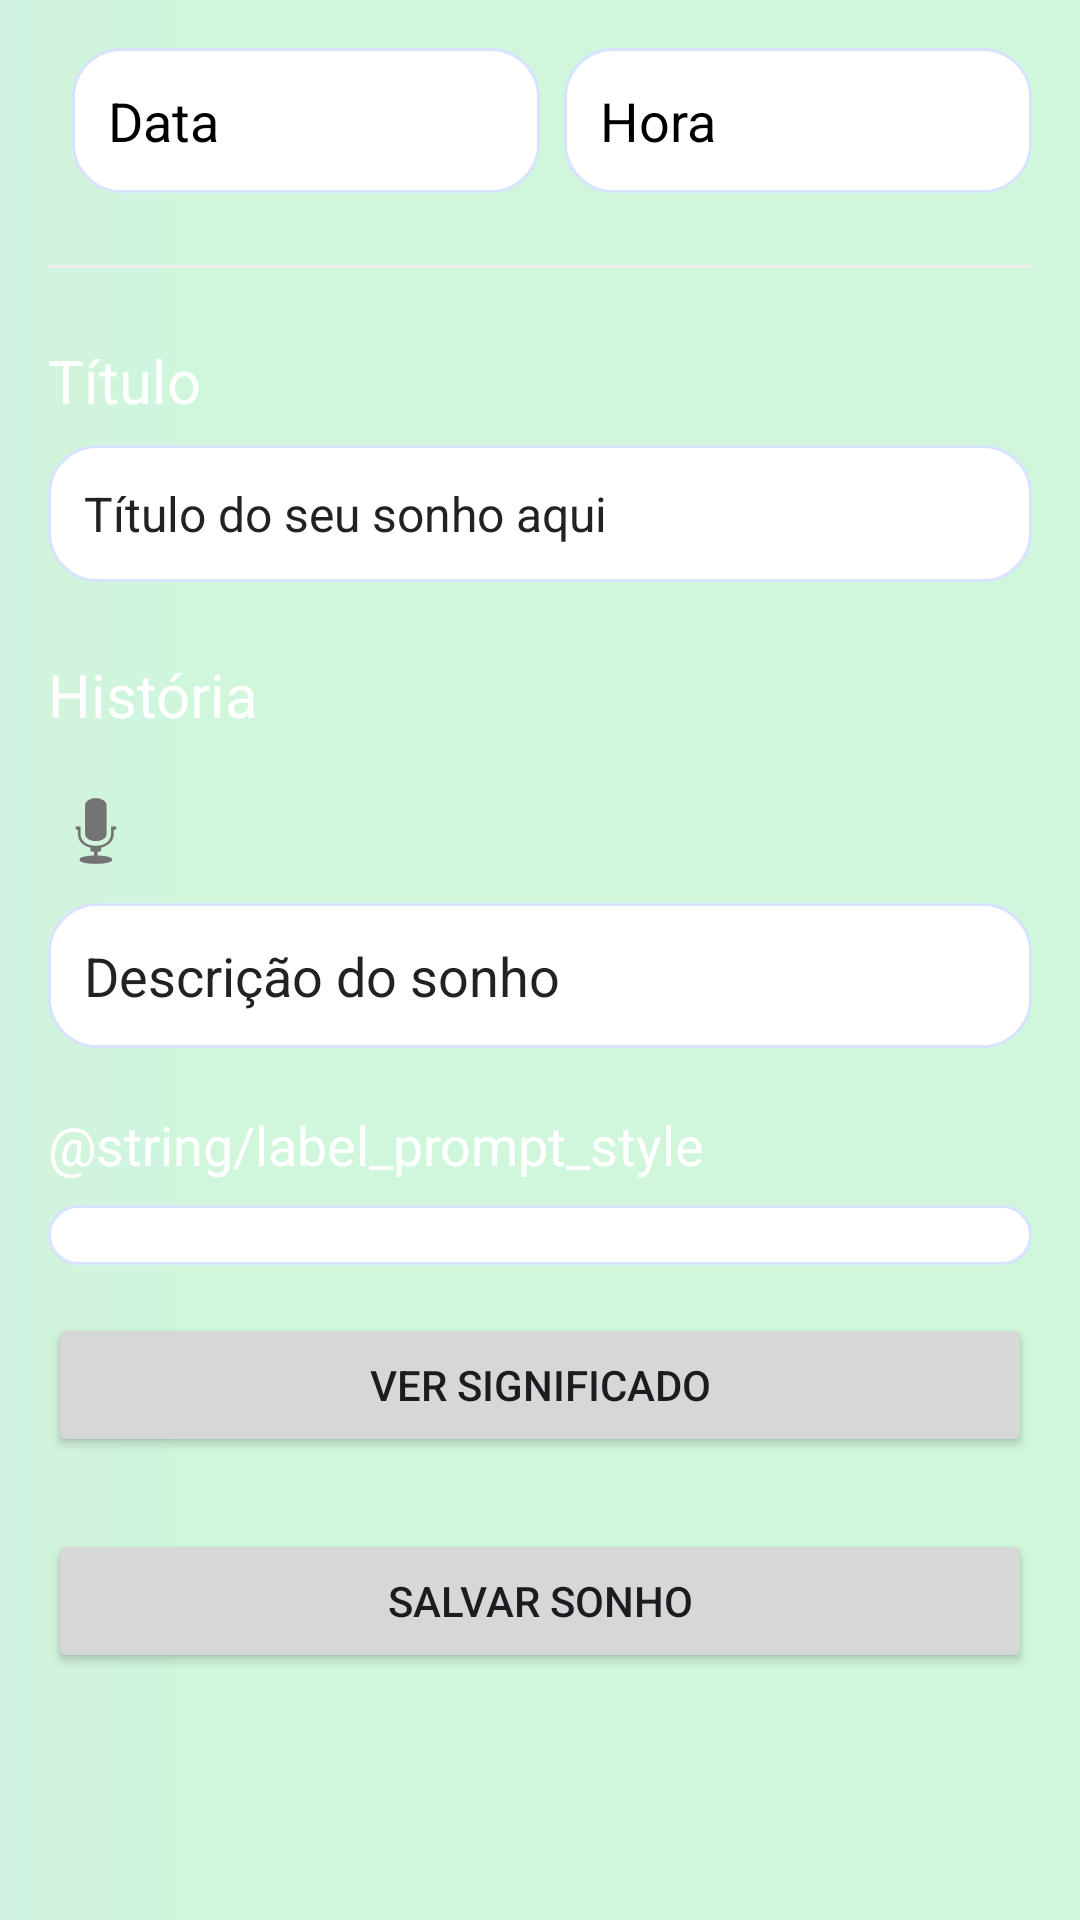

Reconstruct the res/layout file that produces this screen, plus the resources it refers to.
<!-- AndroidManifest.xml: application theme Theme.EcosDaCama -->
<!-- res/layout/activity_ecosdacama.xml -->
<?xml version="1.0" encoding="utf-8"?>
<ScrollView xmlns:android="http://schemas.android.com/apk/res/android"
    xmlns:tools="http://schemas.android.com/tools"
    android:layout_width="match_parent"
    android:layout_height="match_parent"
    android:background="@drawable/fundolu"
    tools:context=".view.EcosDaCamaActivity">

    <LinearLayout
        android:layout_width="match_parent"
        android:layout_height="wrap_content"
        android:orientation="vertical"
        android:padding="16dp">

        <LinearLayout
            android:layout_width="match_parent"
            android:layout_height="wrap_content"
            android:layout_marginBottom="16dp"
            android:orientation="horizontal"
            android:weightSum="2">

            <TextView
                android:id="@+id/tvDate"
                android:layout_width="0dp"
                android:layout_height="wrap_content"
                android:layout_marginStart="8dp"
                android:layout_marginEnd="8dp"
                android:layout_weight="1"
                android:background="@drawable/rounded_background"
                android:clickable="true"
                android:focusable="true"
                android:padding="12dp"
                android:text="Data"
                android:textColor="#000"
                android:textSize="18sp" />

            <TextView
                android:id="@+id/tvTime"
                android:layout_width="0dp"
                android:layout_height="wrap_content"
                android:layout_weight="1"
                android:background="@drawable/rounded_background"
                android:clickable="true"
                android:focusable="true"
                android:padding="12dp"
                android:text="Hora"
                android:textColor="#000"
                android:textSize="18sp" />

        </LinearLayout>


        <View
            android:layout_width="match_parent"
            android:layout_height="1dp"
            android:layout_marginVertical="8dp"
            android:background="#EEE" />

        <TextView
            android:layout_width="match_parent"
            android:layout_height="wrap_content"
            android:layout_marginTop="16dp"
            android:text="Título"
            android:textColor="#FFF"
            android:textSize="20sp" />

        <EditText
            android:id="@+id/editTitulo"
            android:layout_width="match_parent"
            android:layout_height="wrap_content"
            android:layout_marginTop="8dp"
            android:background="@drawable/rounded_background"
            android:hint="Título do seu sonho aqui"
            android:padding="12dp"
            android:textColor="#222222"
            android:textColorHint="#222222"
            android:textSize="16sp" />

        <TextView
            android:layout_width="match_parent"
            android:layout_height="wrap_content"
            android:layout_marginTop="24dp"
            android:text="História"
            android:textColor="#FFF"
            android:textSize="20sp" />

        <ImageButton
            android:id="@+id/btnMicrofone"
            android:layout_width="wrap_content"
            android:layout_height="wrap_content"
            android:layout_marginTop="16dp"
            android:background="?android:attr/selectableItemBackgroundBorderless"
            android:contentDescription="Microfone"
            android:src="@android:drawable/ic_btn_speak_now" />
        <EditText
        android:id="@+id/editSonho"
        android:layout_width="match_parent"
        android:layout_height="wrap_content"
        android:layout_marginTop="8dp"
        android:background="@drawable/rounded_background"
        android:hint="Descrição do sonho"
        android:padding="12dp"
        android:textColor="#222222"
        android:textColorHint="#222222" />



        <TextView
            android:layout_width="match_parent"
            android:layout_height="wrap_content"
            android:layout_marginTop="20dp"
            android:text="@string/label_prompt_style"
            android:textColor="#FFF"
            android:textSize="18sp" />

        <Spinner

            android:id="@+id/spinnerPromptStyle"
            android:layout_width="match_parent"
            android:layout_height="wrap_content"
            android:layout_marginTop="8dp"
            android:background="@drawable/rounded_background"
            android:textColor="#222222"
            android:textColorHint="#222222"
            android:entries="@array/prompt_style_options"
            android:padding="10dp" />

        <TextView
            android:id="@+id/tvSignificado"
            android:layout_width="match_parent"
            android:layout_height="wrap_content"
            android:layout_marginTop="16dp"
            android:background="@drawable/rounded_background"
            android:padding="12dp"
            android:text=""
            android:textColor="#222222"
            android:textSize="16sp"
            android:visibility="gone"
            tools:visibility="visible" />

        <Button
            android:id="@+id/btnVerSignificado"
            android:layout_width="match_parent"
            android:layout_height="wrap_content"
            android:layout_marginTop="16dp"
            android:text="Ver Significado" />

        <Button
            android:id="@+id/btnSalvar"
            android:layout_width="match_parent"
            android:layout_height="wrap_content"
            android:layout_marginTop="24dp"
            android:text="Salvar sonho" />



    </LinearLayout>
    </ScrollView>
<!-- resources referenced by this layout -->
<resources>
  <!-- drawable fundolu: jpg bitmap (drawable, 4060 bytes) -->
  <!-- drawable rounded_background (drawable) -->
  <shape xmlns:android="http://schemas.android.com/apk/res/android"
      android:shape="rectangle">
      <solid android:color="@color/surface_card" />
      <stroke
          android:width="1dp"
          android:color="@color/surface_card_stroke" />
      <corners android:radius="16dp" />
  </shape>
  <style name="Theme.EcosDaCama" parent="Base.Theme.EcosDaCama" />
  <color name="surface_card">#FFFFFFFF</color>
  <color name="surface_card_stroke">#D8E3FF</color>
  <style name="Base.Theme.EcosDaCama" parent="Theme.Material3.DayNight.NoActionBar">
          
          
      </style>
</resources>
